Run: headless pygame with SDL's dummy video driver; simulated clock (each Clock.tick advances the game by its frame time, no real sleeping); random seed 0; keys injected as events and as key.get_pressed() state; no mouse input; restart key R tapped at the start of phases 3 and 4.
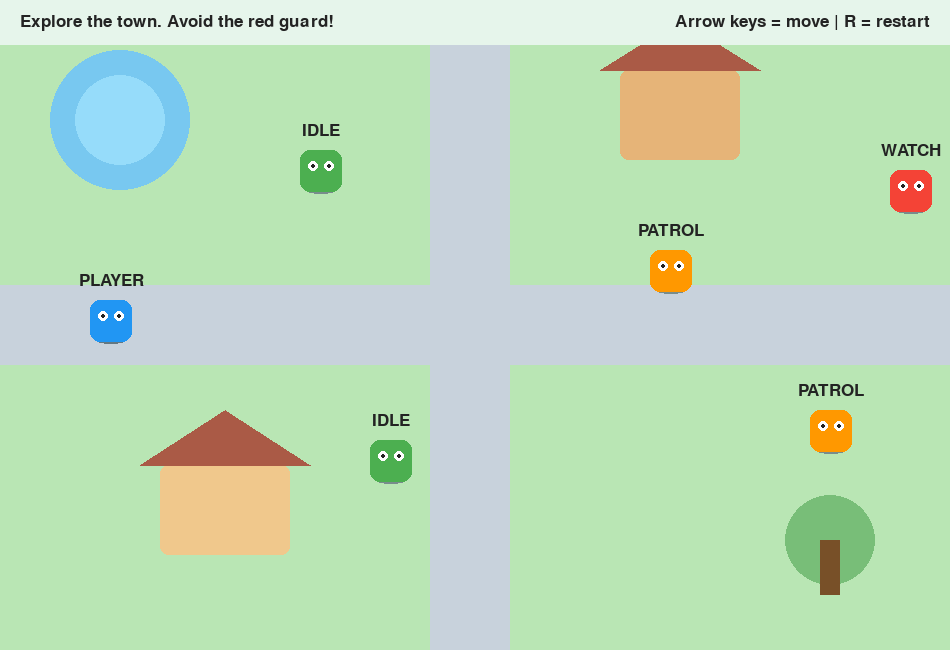
Frame 1 of 4 · flips 1–60 · no input
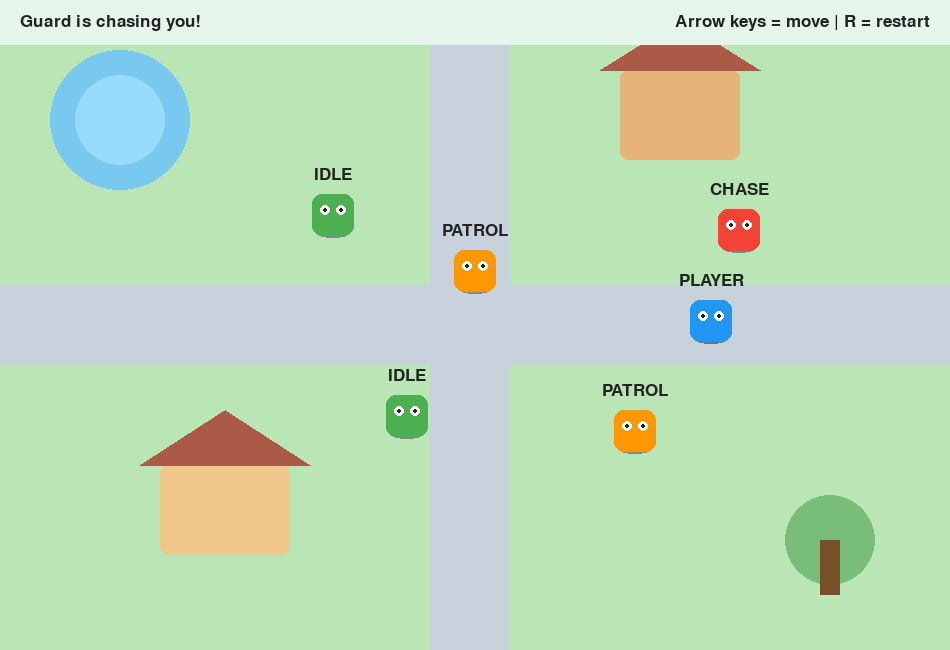
Frame 2 of 4 · flips 61–180 · tapped SPACE, RETURN · held RIGHT (→), D
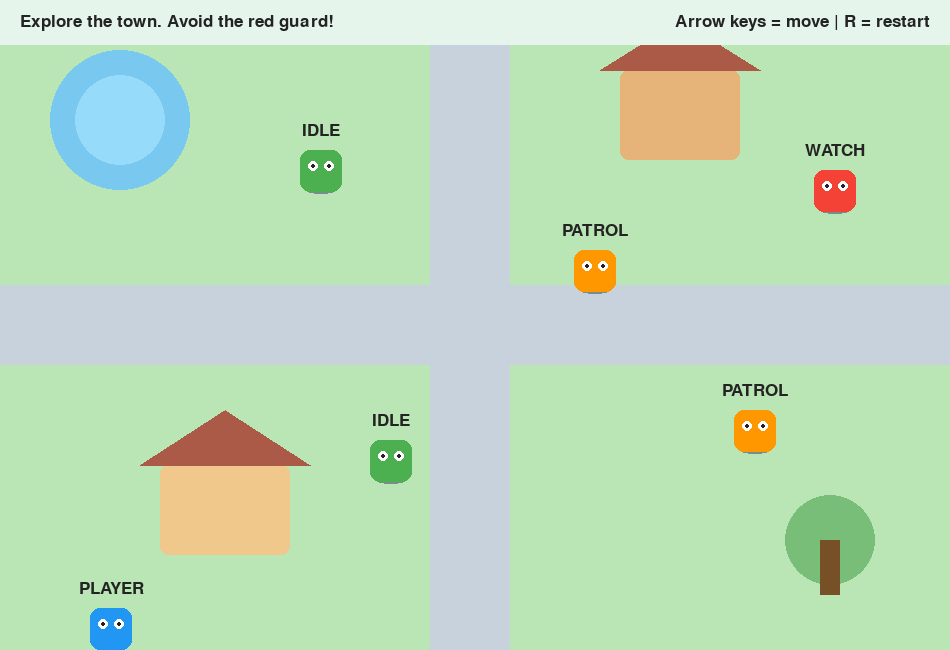
Frame 3 of 4 · flips 181–300 · tapped R · held DOWN (↓), S
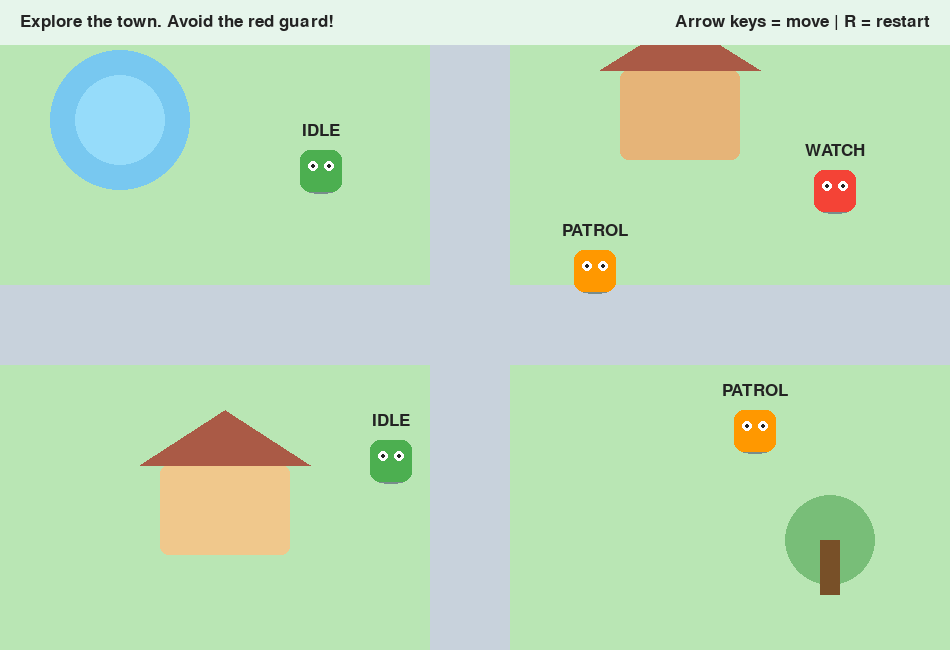
Frame 4 of 4 · flips 301–420 · tapped R · held LEFT (←), A, UP (↑), W

The pygame program that drew these frames:

# Project 18: Smart NPC Behavior

import pygame
import math

pygame.init()

WIDTH, HEIGHT = 950, 650
screen = pygame.display.set_mode((WIDTH, HEIGHT))
pygame.display.set_caption("Smart NPC Behavior")

PLAYER = (33, 150, 243)
FRIEND = (76, 175, 80)
PATROL = (255, 152, 0)
GUARD = (244, 67, 54)
TEXT = (35, 35, 35)
WHITE = (255, 255, 255)
ROAD = (200, 210, 220)
GRASS = (185, 230, 180)
WATER = (120, 200, 240)
HOUSE = (230, 180, 120)

font = pygame.font.SysFont("arial", 26)
big_font = pygame.font.SysFont("arial", 54)

player = pygame.Rect(90, 300, 42, 42)
player_speed = 5
game_over = False
message = "Explore the town. Avoid the red guard!"

clock = pygame.time.Clock()


class NPC:
    def __init__(self, x, y, color, role):
        self.rect = pygame.Rect(x, y, 42, 42)
        self.start_x = x
        self.start_y = y
        self.color = color
        self.role = role
        self.state = "idle"
        self.speed = 2
        self.direction = 1

    def distance_to_player(self):
        dx = player.centerx - self.rect.centerx
        dy = player.centery - self.rect.centery
        return math.sqrt(dx * dx + dy * dy)

    def move_toward_player(self, speed):
        dx = player.centerx - self.rect.centerx
        dy = player.centery - self.rect.centery
        distance = math.sqrt(dx * dx + dy * dy)

        if distance > 0:
            self.rect.x += int(speed * dx / distance)
            self.rect.y += int(speed * dy / distance)

    def patrol_move(self):
        self.rect.x += self.speed * self.direction

        if self.rect.x > self.start_x + 140:
            self.direction = -1

        if self.rect.x < self.start_x - 80:
            self.direction = 1

    def update(self):
        global game_over, message

        distance = self.distance_to_player()

        if self.role == "friend":
            if distance < 180:
                self.state = "follow"
                self.move_toward_player(1.5)
            else:
                self.state = "idle"

        elif self.role == "patrol":
            self.state = "patrol"
            self.patrol_move()

        elif self.role == "guard":
            if distance < 230:
                self.state = "chase"
                self.move_toward_player(2.6)
                message = "Guard is chasing you!"
            else:
                self.state = "watch"
                self.patrol_move()

            if self.rect.colliderect(player):
                game_over = True
                message = "The guard caught you!"

    def draw(self):
        pygame.draw.ellipse(
            screen,
            (120, 140, 140),
            (self.rect.x + 4, self.rect.y + 34, 34, 10)
        )

        pygame.draw.rect(
            screen,
            self.color,
            self.rect,
            border_radius=10
        )

        pygame.draw.circle(screen, WHITE, (self.rect.x + 13, self.rect.y + 16), 5)
        pygame.draw.circle(screen, WHITE, (self.rect.x + 29, self.rect.y + 16), 5)

        pygame.draw.circle(screen, TEXT, (self.rect.x + 13, self.rect.y + 16), 2)
        pygame.draw.circle(screen, TEXT, (self.rect.x + 29, self.rect.y + 16), 2)

        label = font.render(self.state.upper(), True, TEXT)
        screen.blit(
            label,
            (self.rect.centerx - label.get_width() // 2, self.rect.y - 28)
        )


npcs = [
    NPC(300, 150, FRIEND, "friend"),
    NPC(370, 440, FRIEND, "friend"),
    NPC(530, 250, PATROL, "patrol"),
    NPC(690, 410, PATROL, "patrol"),
    NPC(770, 170, GUARD, "guard")
]


def reset_game():
    global player, game_over, message, npcs

    player = pygame.Rect(90, 300, 42, 42)
    game_over = False
    message = "Explore the town. Avoid the red guard!"

    npcs = [
        NPC(300, 150, FRIEND, "friend"),
        NPC(370, 440, FRIEND, "friend"),
        NPC(530, 250, PATROL, "patrol"),
        NPC(690, 410, PATROL, "patrol"),
        NPC(770, 170, GUARD, "guard")
    ]


def draw_world():
    screen.fill(GRASS)

    pygame.draw.rect(screen, ROAD, (0, 285, WIDTH, 80))
    pygame.draw.rect(screen, ROAD, (430, 0, 80, HEIGHT))

    pygame.draw.circle(screen, WATER, (120, 120), 70)
    pygame.draw.circle(screen, (150, 220, 250), (120, 120), 45)

    pygame.draw.rect(screen, HOUSE, (620, 70, 120, 90), border_radius=8)
    pygame.draw.polygon(screen, (170, 90, 70), [(600, 70), (680, 20), (760, 70)])

    pygame.draw.rect(screen, (240, 200, 140), (160, 465, 130, 90), border_radius=8)
    pygame.draw.polygon(screen, (170, 90, 70), [(140, 465), (225, 410), (310, 465)])

    pygame.draw.circle(screen, (120, 190, 120), (830, 540), 45)
    pygame.draw.rect(screen, (120, 80, 40), (820, 540, 20, 55))


def move_player():
    keys = pygame.key.get_pressed()

    if keys[pygame.K_LEFT]:
        player.x -= player_speed

    if keys[pygame.K_RIGHT]:
        player.x += player_speed

    if keys[pygame.K_UP]:
        player.y -= player_speed

    if keys[pygame.K_DOWN]:
        player.y += player_speed

    player.left = max(0, player.left)
    player.right = min(WIDTH, player.right)
    player.top = max(0, player.top)
    player.bottom = min(HEIGHT, player.bottom)


def draw_player():
    pygame.draw.ellipse(
        screen,
        (100, 120, 130),
        (player.x + 4, player.y + 34, 34, 10)
    )

    pygame.draw.rect(
        screen,
        PLAYER,
        player,
        border_radius=10
    )

    pygame.draw.circle(screen, WHITE, (player.x + 13, player.y + 16), 5)
    pygame.draw.circle(screen, WHITE, (player.x + 29, player.y + 16), 5)

    pygame.draw.circle(screen, TEXT, (player.x + 13, player.y + 16), 2)
    pygame.draw.circle(screen, TEXT, (player.x + 29, player.y + 16), 2)

    label = font.render("PLAYER", True, TEXT)
    screen.blit(
        label,
        (player.centerx - label.get_width() // 2, player.y - 28)
    )


def draw_ui():
    pygame.draw.rect(screen, (230, 245, 235), (0, 0, WIDTH, 45))

    info = font.render(message, True, TEXT)
    controls = font.render("Arrow keys = move | R = restart", True, TEXT)

    screen.blit(info, (20, 13))
    screen.blit(controls, (WIDTH - controls.get_width() - 20, 13))


def draw_game_over():
    title = big_font.render("CAUGHT!", True, GUARD)
    restart = font.render("Press R to restart", True, TEXT)

    screen.blit(title, (WIDTH // 2 - title.get_width() // 2, 250))
    screen.blit(restart, (WIDTH // 2 - restart.get_width() // 2, 325))


running = True

while running:
    for event in pygame.event.get():

        if event.type == pygame.QUIT:
            running = False

        if event.type == pygame.KEYDOWN:
            if event.key == pygame.K_r:
                reset_game()

    if not game_over:
        move_player()

        for npc in npcs:
            npc.update()

    draw_world()

    for npc in npcs:
        npc.draw()

    draw_player()
    draw_ui()

    if game_over:
        draw_game_over()

    pygame.display.update()
    clock.tick(60)

pygame.quit()
